2-way image classification set "MLO" from GitHub (JustinChien/111project_IDAL); label vocabulary: benign, malignant.

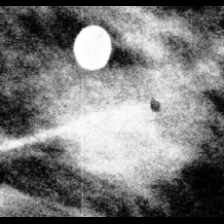
Label: malignant

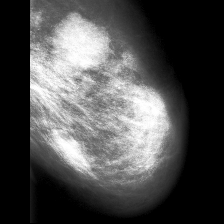
Label: malignant

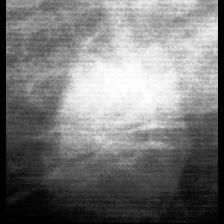
Label: benign

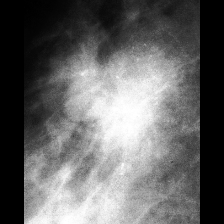
Label: malignant

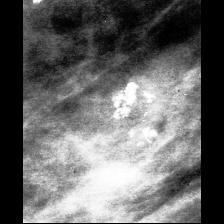
Label: benign

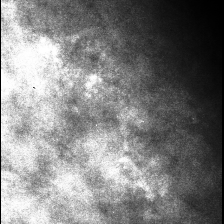
Label: benign
